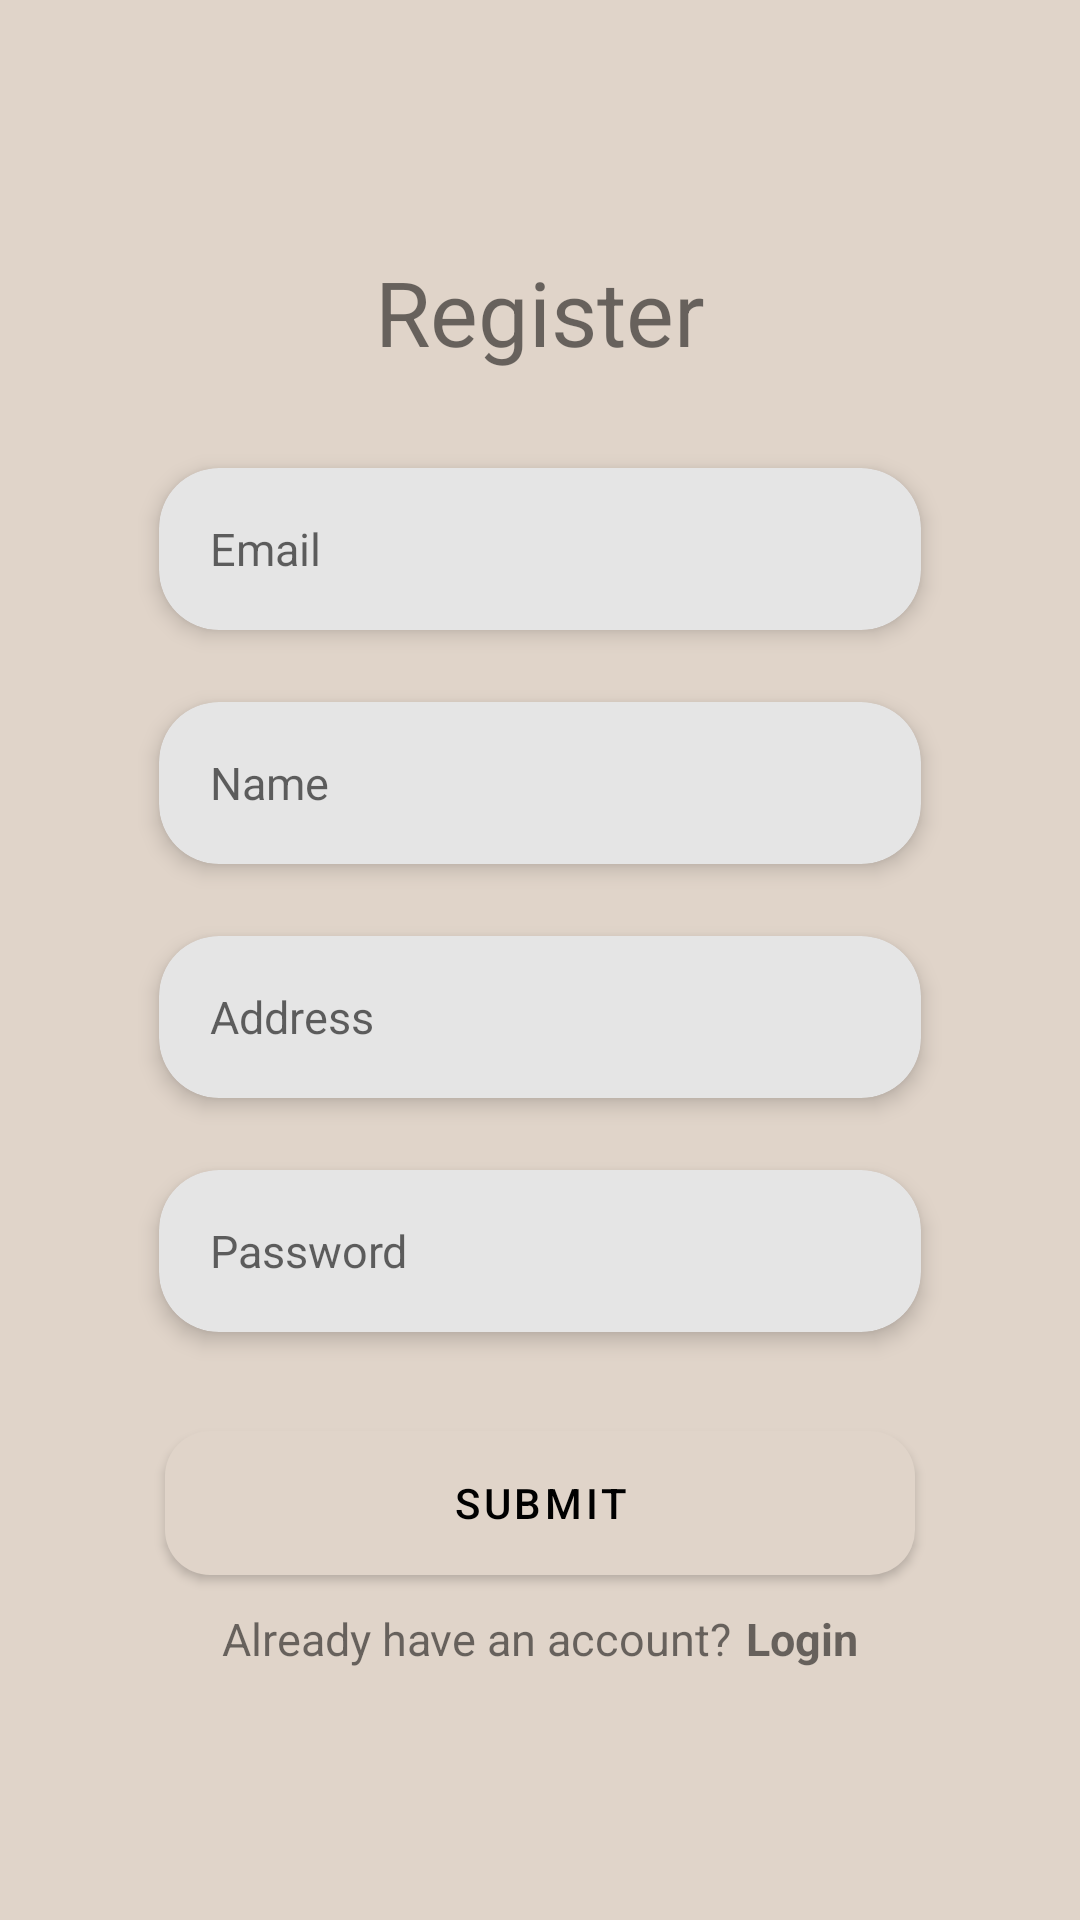

The Android layout XML behind this screen, and the referenced resources:
<!-- AndroidManifest.xml: application theme Theme.Dropex -->
<!-- res/layout/activity_register_screen.xml -->
<?xml version="1.0" encoding="utf-8"?>
<LinearLayout xmlns:android="http://schemas.android.com/apk/res/android"
    xmlns:app="http://schemas.android.com/apk/res-auto"
    xmlns:tools="http://schemas.android.com/tools"
    android:layout_width="match_parent"
    android:layout_height="match_parent"
    android:gravity="center"
    android:orientation="vertical"
    android:theme="@style/Theme.Dropex"
    tools:context=".screens.RegisterScreen">

    <TextView
        style="@style/HeadingText"
        android:layout_width="match_parent"
        android:layout_height="wrap_content"
        android:text="@string/register"
        android:textAlignment="center" />

    <androidx.cardview.widget.CardView xmlns:card_view="http://schemas.android.com/apk/res-auto"
        style="@style/InputCard"
        android:layout_width="wrap_content"
        android:layout_height="wrap_content"
        android:layout_marginTop="20dp"
        card_view:cardCornerRadius="20dp"
        card_view:cardElevation="4dp"
        card_view:cardUseCompatPadding="true">

        <EditText
            android:id="@+id/usernameET"
            style="@style/BodyText"
            android:layout_width="250dp"
            android:layout_height="50dp"
            android:layout_margin="2dp"
            android:autofillHints=""
            android:background="@null"
            android:ems="10"
            android:hint="@string/email"
            android:inputType="textPersonName"
            android:maxLines="1"
            android:paddingLeft="15dp"
            android:paddingRight="15dp" />
    </androidx.cardview.widget.CardView>

    <androidx.cardview.widget.CardView xmlns:card_view="http://schemas.android.com/apk/res-auto"
        style="@style/InputCard"
        android:layout_width="wrap_content"
        android:layout_height="wrap_content"
        card_view:cardCornerRadius="20dp"
        card_view:cardElevation="4dp"
        card_view:cardUseCompatPadding="true">

        <EditText
            android:id="@+id/nameET"
            style="@style/BodyText"
            android:layout_width="250dp"
            android:layout_height="50dp"
            android:layout_margin="2dp"
            android:autofillHints=""
            android:background="@null"
            android:ems="10"
            android:hint="@string/name"
            android:maxLines="1"
            android:paddingLeft="15dp"
            android:paddingRight="15dp" />
    </androidx.cardview.widget.CardView>

    <androidx.cardview.widget.CardView xmlns:card_view="http://schemas.android.com/apk/res-auto"
        style="@style/InputCard"
        android:layout_width="wrap_content"
        android:layout_height="wrap_content"
        card_view:cardCornerRadius="20dp"
        card_view:cardElevation="4dp"
        card_view:cardUseCompatPadding="true">

        <EditText
            android:id="@+id/addressET"
            style="@style/BodyText"
            android:layout_width="250dp"
            android:layout_height="50dp"
            android:layout_margin="2dp"
            android:autofillHints=""
            android:background="@null"
            android:ems="10"
            android:hint="@string/address"
            android:maxLines="1"
            android:paddingLeft="15dp"
            android:paddingRight="15dp" />
    </androidx.cardview.widget.CardView>

    <androidx.cardview.widget.CardView xmlns:card_view="http://schemas.android.com/apk/res-auto"
        style="@style/InputCard"
        android:layout_width="wrap_content"
        android:layout_height="wrap_content"
        card_view:cardCornerRadius="20dp"
        card_view:cardElevation="4dp"
        card_view:cardUseCompatPadding="true">

        <EditText
            android:id="@+id/passwordET"
            style="@style/BodyText"
            android:layout_width="250dp"
            android:layout_height="50dp"
            android:layout_margin="2dp"
            android:autofillHints=""
            android:background="@null"
            android:ems="10"
            android:hint="@string/password"
            android:inputType="textPassword"
            android:maxLines="1"
            android:paddingLeft="15dp"
            android:paddingRight="15dp" />
    </androidx.cardview.widget.CardView>

    <ProgressBar
        android:id="@+id/progressBar"
        android:layout_width="wrap_content"
        android:layout_height="wrap_content"
        android:layout_marginTop="10dp"
        android:visibility="gone" />

    <com.google.android.material.button.MaterialButton
        android:id="@+id/submit"
        android:layout_width="250dp"
        android:layout_height="60dp"
        android:layout_marginTop="15dp"
        android:elevation="5dp"
        android:text="@string/submit"
        android:theme="@style/Button"
        app:cornerRadius="15dp" />

    <LinearLayout
        android:layout_width="wrap_content"
        android:layout_height="wrap_content"
        android:layout_marginTop="5dp"
        android:orientation="horizontal">

        <TextView
            style="@style/BodyText"
            android:layout_width="match_parent"
            android:layout_height="wrap_content"
            android:focusable="true"
            android:text="Already have an account?"
            android:textAlignment="center" />

        <TextView
            android:id="@+id/login"
            style="@style/BodyText.Bold"
            android:layout_width="match_parent"
            android:layout_height="wrap_content"
            android:layout_marginStart="5dp"
            android:focusable="true"
            android:text="@string/login"
            android:textAlignment="center" />
    </LinearLayout>

</LinearLayout>
<!-- resources referenced by this layout -->
<resources>
  <string name="address">Address</string>
  <string name="email">Email</string>
  <string name="login">Login</string>
  <string name="name">Name</string>
  <string name="password">Password</string>
  <string name="register">Register</string>
  <string name="submit">Submit</string>
  <style name="BodyText" parent="CommonText">
          <item name="android:textSize">15sp</item>
      </style>
  <style name="BodyText.Bold" parent="BodyText">
          <item name="android:textStyle">bold</item>
      </style>
  <style name="Button" parent="Theme.Dropex">
          <item name="backgroundTint">@color/secondary</item>
          <item name="android:textColor">@color/light_white</item>
      </style>
  <style name="HeadingText" parent="CommonText">
          <item name="android:textSize">30sp</item>
      </style>
  <style name="InputCard" parent="Theme.Dropex">
          <item name="android:backgroundTint">@color/light_white</item>
      </style>
  <style name="Theme.Dropex" parent="Theme.MaterialComponents.Light.NoActionBar">
          
          <item name="colorPrimary">@color/mild_white</item>
          <item name="colorOnPrimary">@color/secondary</item>
          <item name="colorPrimaryDark">@color/mild_white</item>
          
          <item name="colorSecondary">@color/yellow_white</item>
          <item name="colorOnSecondary">@color/secondary</item>
          
          <item name="android:windowBackground">@color/mild_white</item>
      </style>
  <style name="CommonText">
          <item name="android:color">@color/secondary</item>
      </style>
  <color name="secondary">#000000</color>
  <color name="light_white">#E5E5E5</color>
  <color name="mild_white">#E0D4C9</color>
  <color name="yellow_white">#C5934C</color>
</resources>
